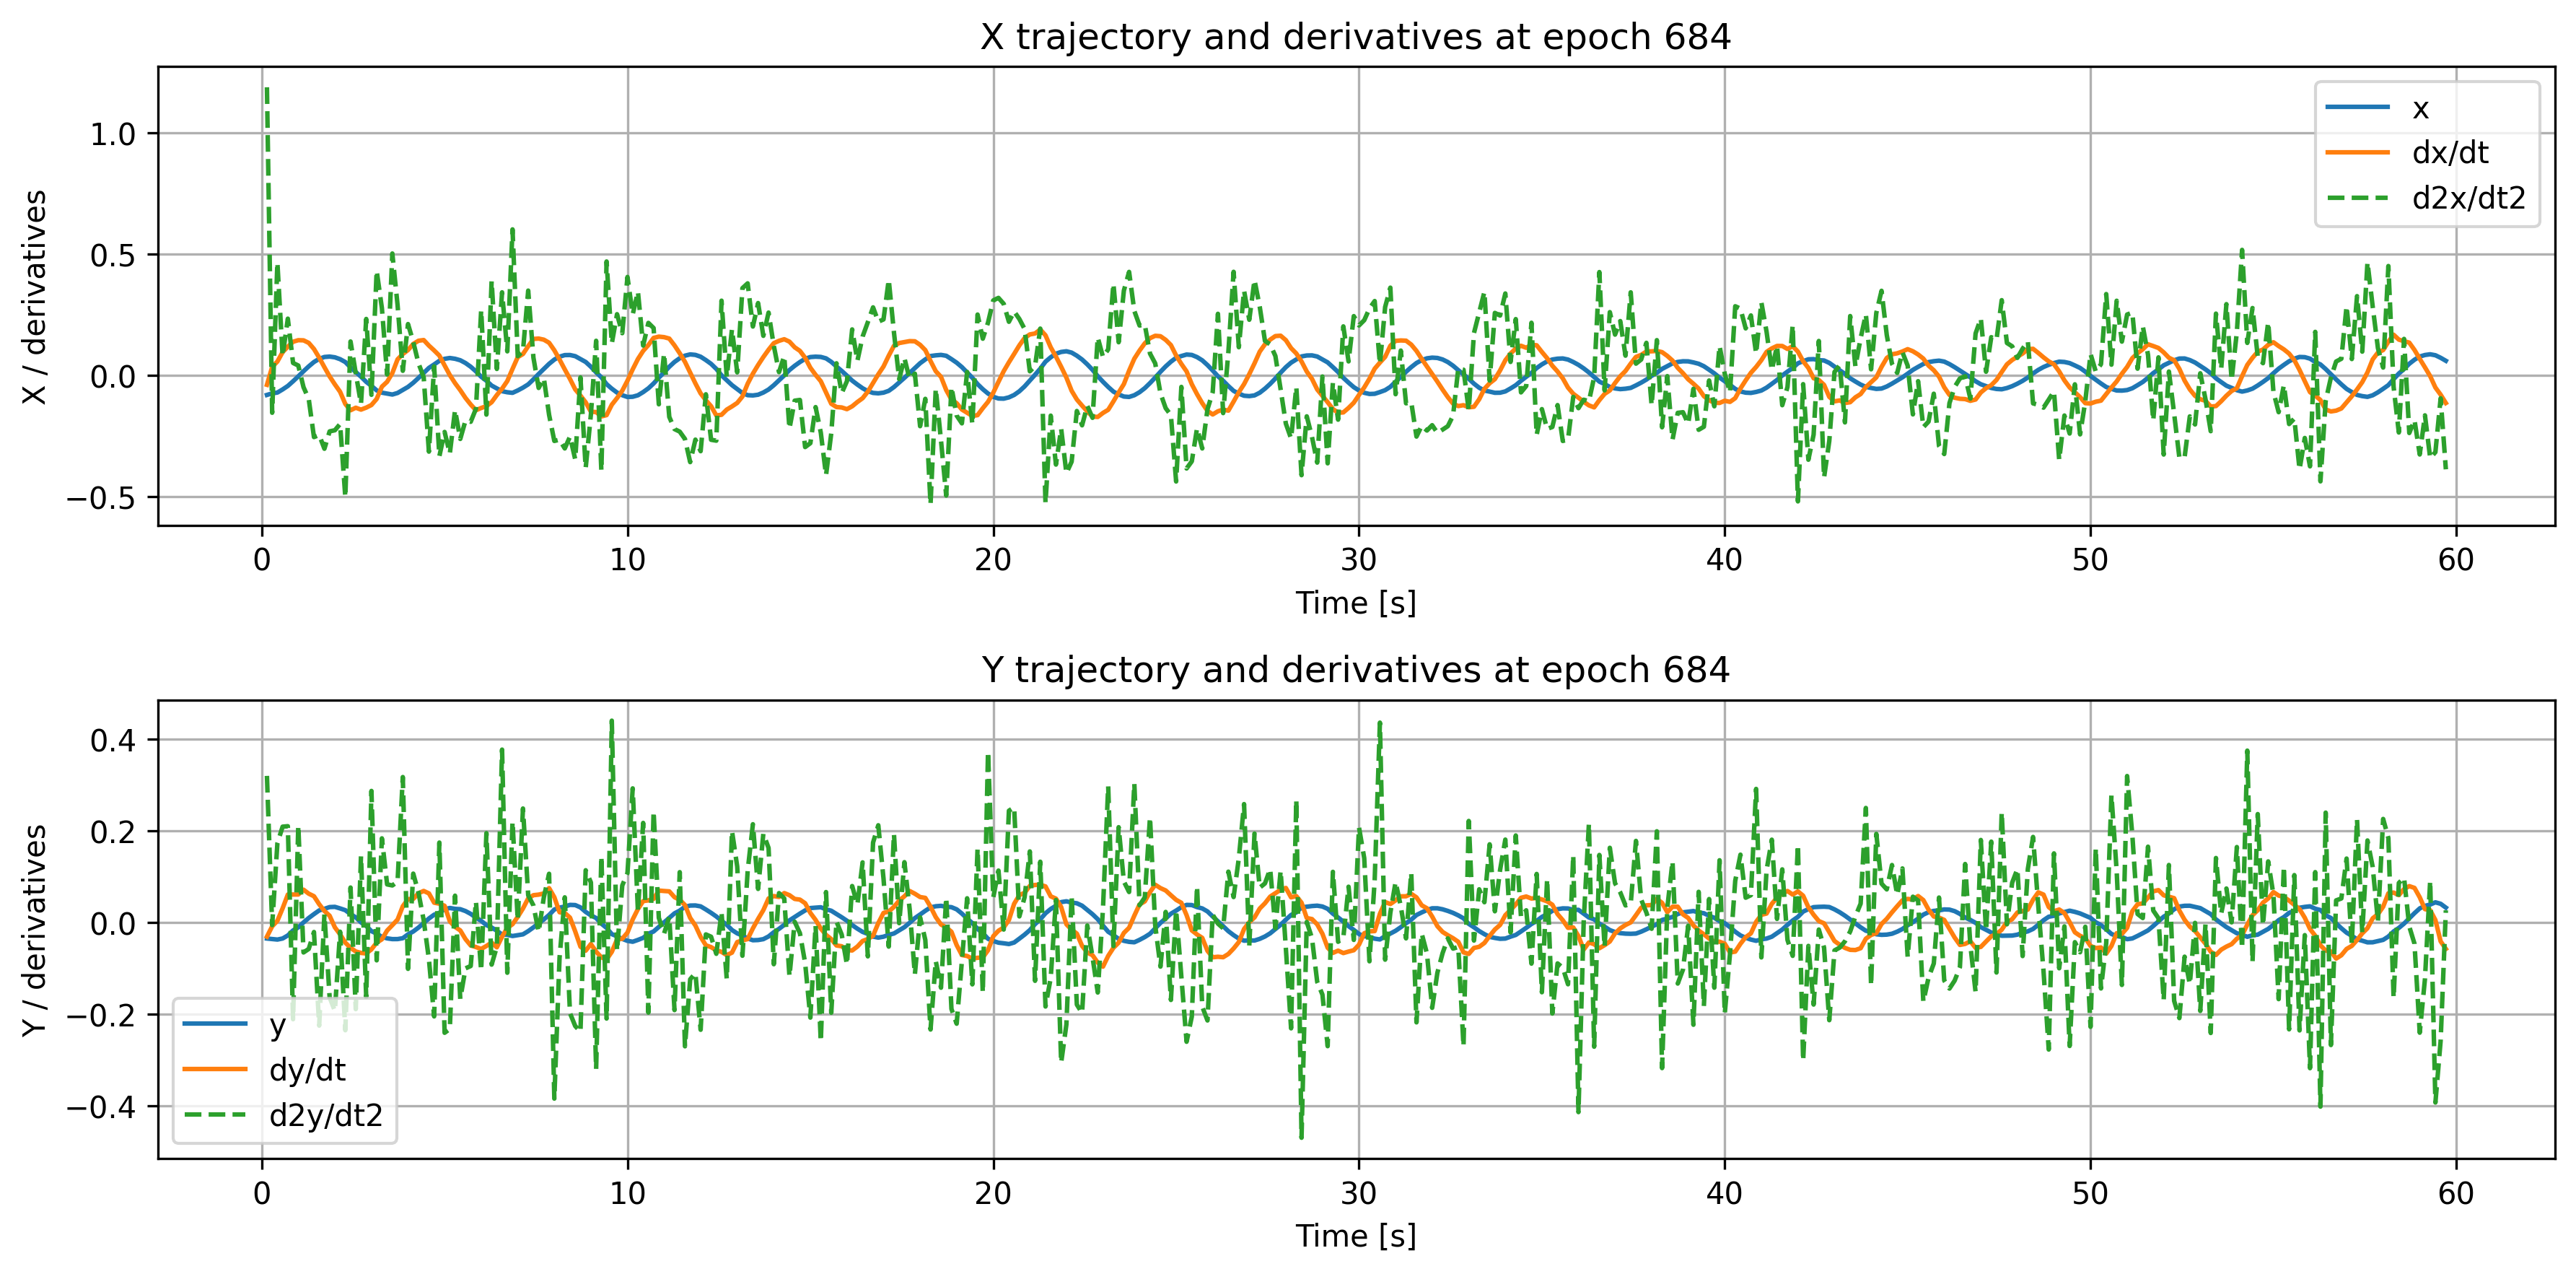

Data behind this chart, as committed beside it:
time, x, dxdt, d2xdt2, y, dydt, d2ydt2
0.1429, -0.08103, -0.03929, 1.186, -0.03457, -0.03048, 0.3205
0.2857, -0.07454, 0.0344, -0.1544, -0.03565, -0.007965, -0.005248
0.4286, -0.0712, 0.05652, 0.464, -0.03684, 0.004047, 0.1734
0.5714, -0.05839, 0.09537, 0.07992, -0.0345, 0.03141, 0.2096
0.7143, -0.04395, 0.1177, 0.2331, -0.02787, 0.06142, 0.2107
0.8571, -0.02476, 0.138, 0.05073, -0.01695, 0.06142, -0.2107
1.0, -0.004525, 0.1445, 0.04008, -0.01032, 0.06154, 0.2123
1.143, 0.01653, 0.1438, -0.04901, 0.0006353, 0.07206, -0.06499
1.286, 0.03658, 0.1334, -0.09773, 0.01027, 0.06333, -0.05728
1.429, 0.05463, 0.1082, -0.2546, 0.01873, 0.05778, -0.02036
1.571, 0.06749, 0.07243, -0.2461, 0.02678, 0.04028, -0.2247
1.714, 0.07533, 0.03324, -0.3027, 0.03024, 0.02552, 0.01813
1.857, 0.07699, -0.004883, -0.231, 0.03407, 0.01518, -0.163
2.0, 0.07393, -0.03756, -0.2265, 0.03457, -0.01024, -0.1928
2.143, 0.06625, -0.06808, -0.2007, 0.03114, -0.02542, -0.01971
2.286, 0.05448, -0.1183, -0.5019, 0.02731, -0.0436, -0.2348
2.429, 0.03246, -0.1442, 0.1392, 0.01869, -0.05489, 0.07673
2.571, 0.01329, -0.1337, 0.008066, 0.01163, -0.06288, -0.1887
2.714, -0.005727, -0.1415, -0.1175, 0.0007206, -0.06599, 0.1452
2.857, -0.02714, -0.1333, 0.232, -0.007225, -0.06721, -0.1622
3.0, -0.04382, -0.1225, -0.08041, -0.01848, -0.05825, 0.2876
3.143, -0.06213, -0.09749, 0.4303, -0.02387, -0.04358, -0.08221
3.286, -0.07167, -0.04698, 0.2768, -0.03093, -0.0363, 0.1841
3.429, -0.07556, -0.02698, 0.00329, -0.03424, -0.01717, 0.08359
3.571, -0.07938, 0.009084, 0.5016, -0.03584, -0.005394, 0.08131
3.714, -0.07296, 0.06557, 0.2893, -0.03578, 0.00681, 0.08955
3.857, -0.06064, 0.08755, 0.01838, -0.03389, 0.03592, 0.318
4.0, -0.04795, 0.1039, 0.2109, -0.02552, 0.05143, -0.1008
4.143, -0.03095, 0.1288, 0.1374, -0.0192, 0.05188, 0.1071
4.286, -0.01115, 0.1422, 0.04962, -0.0107, 0.06422, 0.06568
4.429, 0.009667, 0.1451, -0.008182, -0.0008509, 0.0693, 0.005429
4.571, 0.03031, 0.1221, -0.3146, 0.009104, 0.06398, -0.07985
4.714, 0.04454, 0.1022, 0.03678, 0.01743, 0.04367, -0.2046
4.857, 0.05952, 0.08103, -0.3334, 0.02158, 0.04155, 0.1749
5.0, 0.06769, 0.04054, -0.2334, 0.0293, 0.03687, -0.2404
5.143, 0.0711, 0.0008394, -0.3224, 0.03212, 0.003139, -0.2319
5.286, 0.06793, -0.03243, -0.1434, 0.0302, -0.009216, 0.05897
5.429, 0.06184, -0.06141, -0.2623, 0.02948, -0.01689, -0.1663
5.571, 0.05039, -0.09347, -0.1865, 0.02537, -0.03589, -0.09972
5.714, 0.03513, -0.1205, -0.1916, 0.01923, -0.04977, -0.09457
5.857, 0.01596, -0.144, -0.138, 0.01115, -0.05322, 0.04629
6.0, -0.006019, -0.1348, 0.2679, 0.004023, -0.05737, -0.1045
6.143, -0.02254, -0.1272, -0.1621, -0.005239, -0.05087, 0.1955
6.286, -0.04236, -0.111, 0.3883, -0.01051, -0.04344, -0.09154
6.429, -0.05426, -0.08144, 0.02596, -0.01765, -0.05372, -0.05241
6.571, -0.06563, -0.05518, 0.3417, -0.02586, -0.03048, 0.3779
6.714, -0.07002, -0.02374, 0.09853, -0.02636, -0.01129, -0.1093
6.857, -0.07241, 0.02622, 0.6009, -0.02909, -0.003358, 0.2204
7.0, -0.06253, 0.07476, 0.07867, -0.02732, 0.01279, 0.005665
7.143, -0.05105, 0.08755, 0.1003, -0.02543, 0.031, 0.2493
7.286, -0.03752, 0.1196, 0.3487, -0.01846, 0.05307, 0.05971
7.429, -0.01687, 0.1497, 0.07256, -0.01027, 0.06002, 0.03766
7.571, 0.005255, 0.1512, -0.05224, -0.001313, 0.06127, -0.02023
7.714, 0.02632, 0.1465, -0.01296, 0.007233, 0.06382, 0.05595
7.857, 0.04711, 0.1339, -0.1632, 0.01692, 0.07544, 0.1068
8.0, 0.06458, 0.1029, -0.2706, 0.02879, 0.05564, -0.384
8.143, 0.07652, 0.06467, -0.2653, 0.03282, 0.02275, -0.07644
8.286, 0.08306, 0.02419, -0.3014, 0.03529, 0.02124, 0.05536
8.429, 0.08344, -0.01538, -0.2525, 0.03889, 0.01109, -0.1975
8.571, 0.07866, -0.05815, -0.3463, 0.03845, -0.01914, -0.2256
... 358 more rows
